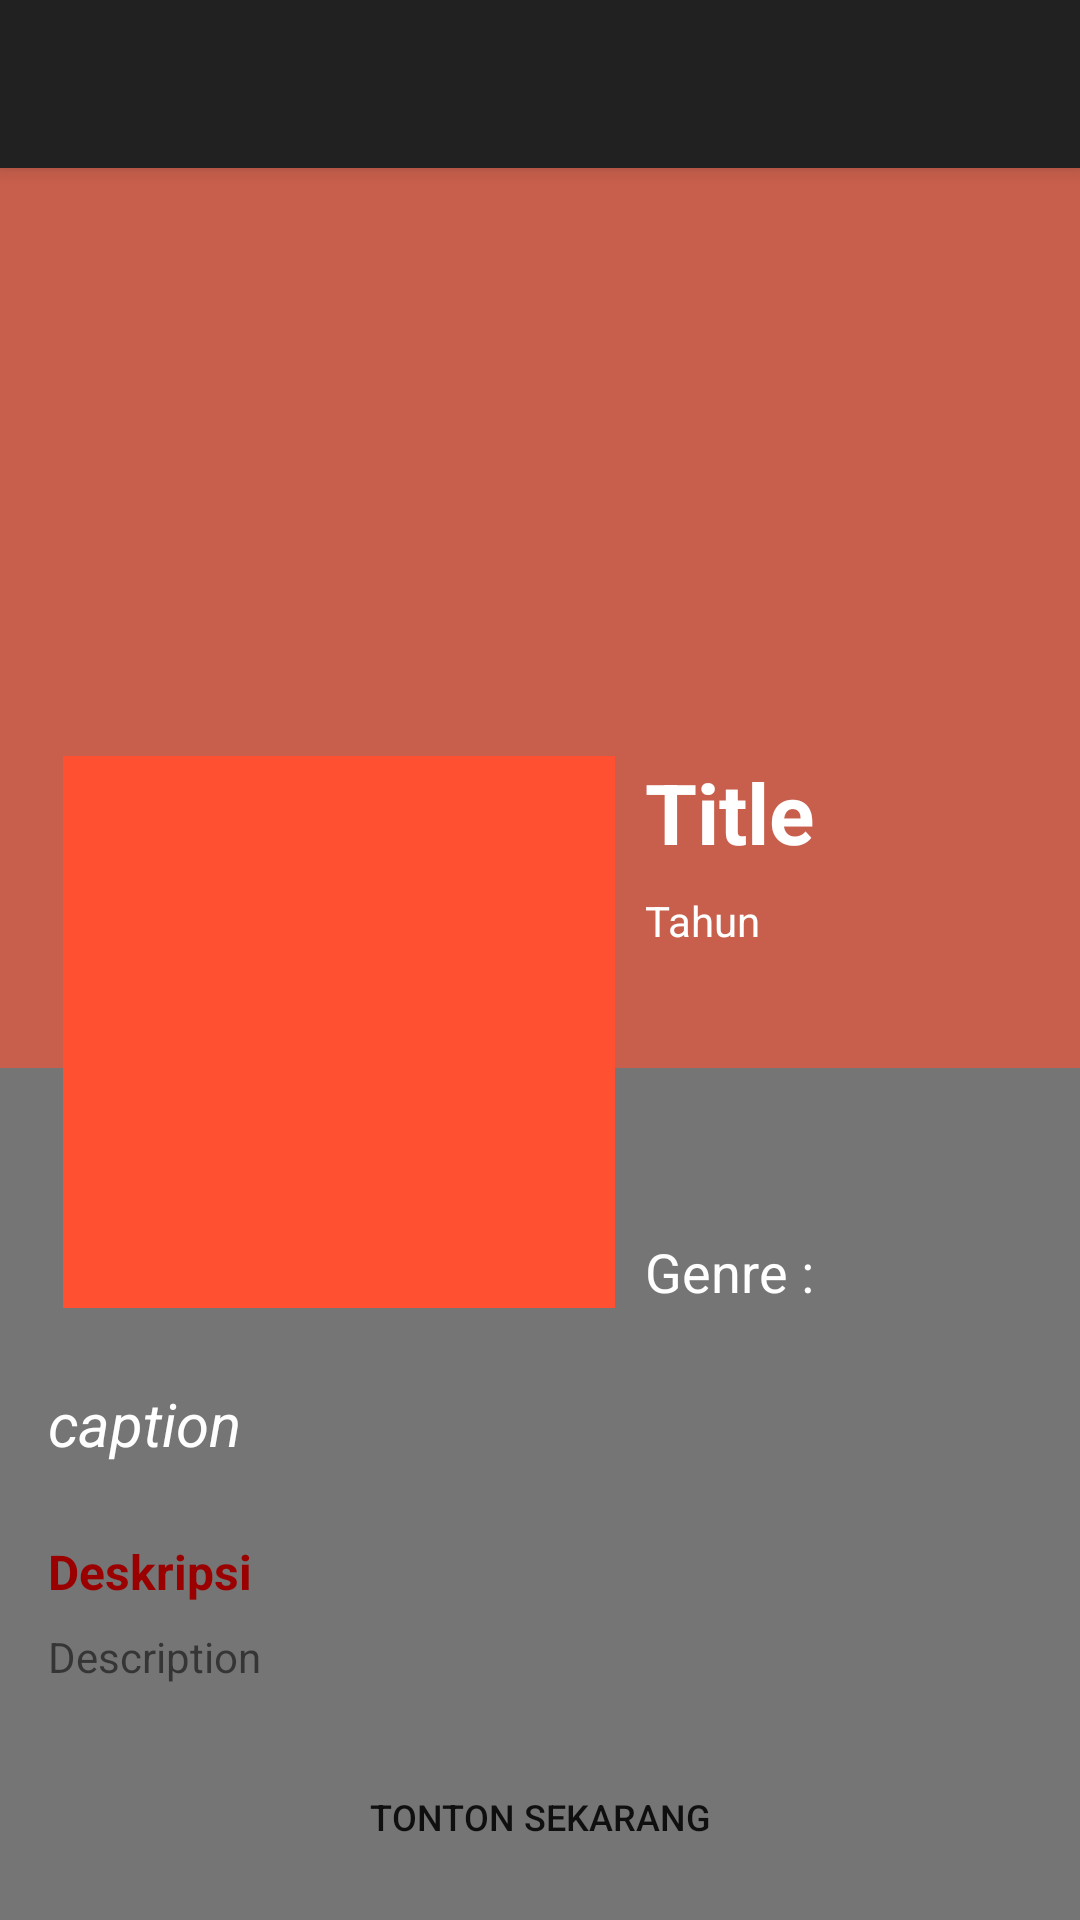

Here is an Android app screen rendered from its layout file. Give the layout XML and the strings, colors and styles it references.
<!-- AndroidManifest.xml: activity theme Theme.MyMovieCatalogue.NoActionBar -->
<!-- res/layout/activity_detail_movie.xml -->
<?xml version="1.0" encoding="utf-8"?>
<androidx.coordinatorlayout.widget.CoordinatorLayout xmlns:android="http://schemas.android.com/apk/res/android"
    xmlns:app="http://schemas.android.com/apk/res-auto"
    android:layout_width="match_parent"
    android:layout_height="match_parent">

    <com.google.android.material.appbar.AppBarLayout
        android:layout_width="match_parent"
        android:layout_height="wrap_content"
        android:theme="@style/ThemeOverlay.MaterialComponents.Dark.ActionBar">

        <androidx.appcompat.widget.Toolbar
            android:id="@+id/toolbar"
            android:layout_width="match_parent"
            android:layout_height="?attr/actionBarSize"
            android:background="?attr/colorPrimary"
            app:popupTheme="@style/ThemeOverlay.MaterialComponents.Light" />

    </com.google.android.material.appbar.AppBarLayout>

    <androidx.core.widget.NestedScrollView
        android:layout_width="match_parent"
        android:layout_height="match_parent"
        android:background="#757575"
        android:paddingBottom="10dp"
        app:layout_behavior="@string/appbar_scrolling_view_behavior">
        <include android:id="@+id/detail_content"
            layout="@layout/content_detail" />
    </androidx.core.widget.NestedScrollView>

</androidx.coordinatorlayout.widget.CoordinatorLayout>
<!-- res/layout/content_detail.xml (included above) -->
<?xml version="1.0" encoding="utf-8"?>
<androidx.constraintlayout.widget.ConstraintLayout xmlns:android="http://schemas.android.com/apk/res/android"
    xmlns:app="http://schemas.android.com/apk/res-auto"
    xmlns:tools="http://schemas.android.com/tools"
    android:layout_width="match_parent"
    android:layout_height="match_parent"
    android:clipToPadding="false"
    android:descendantFocusability="blocksDescendants">

    <ImageView
        android:id="@+id/image_bgposter"
        android:layout_width="match_parent"
        android:layout_height="300dp"
        android:adjustViewBounds="true"
        android:alpha="0.6"
        android:scaleType="fitXY"
        android:src="@color/teal_200"
        app:layout_constraintEnd_toEndOf="parent"
        app:layout_constraintStart_toStartOf="parent"
        app:layout_constraintTop_toTopOf="parent"
        tools:ignore="ContentDescription" />

    <ImageView
        android:id="@+id/image_poster"
        android:layout_width="200dp"
        android:layout_height="wrap_content"
        android:layout_marginTop="196dp"
        android:adjustViewBounds="true"
        android:layout_marginStart="5dp"
        android:paddingStart="16dp"
        android:src="@color/teal_200"
        app:layout_constraintStart_toStartOf="parent"
        app:layout_constraintTop_toTopOf="parent"
        tools:ignore="ContentDescription" />

    <TextView
        android:id="@+id/text_title"
        android:layout_width="0dp"
        android:layout_height="wrap_content"
        android:layout_marginStart="10dp"
        android:adjustViewBounds="true"
        android:paddingEnd="16dp"
        android:textColor="@color/white"
        android:textSize="28sp"
        android:textStyle="bold"
        app:layout_constraintEnd_toEndOf="parent"
        app:layout_constraintHorizontal_bias="1.0"
        app:layout_constraintStart_toEndOf="@+id/image_poster"
        app:layout_constraintTop_toTopOf="@+id/image_poster"
        tools:text="@string/title" />

    <TextView
        android:id="@+id/text_tahun"
        android:layout_width="0dp"
        android:layout_height="wrap_content"
        android:layout_marginTop="8dp"
        android:adjustViewBounds="true"
        android:textColor="@color/white"
        android:paddingEnd="16dp"
        android:textSize="14sp"
        app:layout_constraintEnd_toEndOf="@+id/text_title"
        app:layout_constraintStart_toStartOf="@+id/text_title"
        app:layout_constraintTop_toBottomOf="@+id/text_title"
        tools:text="@string/tahun" />

    <TextView
        android:id="@+id/text_genre"
        android:layout_width="0dp"
        android:layout_height="wrap_content"
        android:layout_marginTop="15dp"
        android:gravity="start"
        android:paddingEnd="16dp"
        android:textColor="@color/white"
        android:textSize="18sp"
        app:layout_constraintBottom_toBottomOf="@+id/image_poster"
        app:layout_constraintEnd_toEndOf="parent"
        app:layout_constraintHorizontal_bias="0.0"
        app:layout_constraintStart_toStartOf="@+id/text_tahun"
        tools:text="@string/genre" />

    <TextView
        android:id="@+id/text_capt"
        android:layout_width="0dp"
        android:layout_height="wrap_content"
        android:paddingHorizontal="16dp"
        android:textColor="@color/white"
        android:layout_marginTop="25dp"
        android:textSize="20sp"
        android:textStyle="italic"
        app:layout_constraintEnd_toEndOf="parent"
        app:layout_constraintHorizontal_bias="0"
        app:layout_constraintStart_toStartOf="parent"
        app:layout_constraintTop_toBottomOf="@+id/image_poster"
        tools:text="@string/caption" />

    <TextView
        android:id="@+id/text_desc"
        android:layout_width="wrap_content"
        android:layout_height="wrap_content"
        android:text="@string/description_course"
        android:textColor="@color/teal_700"
        android:paddingHorizontal="16dp"
        android:textSize="16sp"
        android:textStyle="bold"
        android:layout_marginTop="25dp"
        app:layout_constraintEnd_toEndOf="parent"
        app:layout_constraintHorizontal_bias="0"
        app:layout_constraintStart_toStartOf="parent"
        app:layout_constraintTop_toBottomOf="@+id/text_capt" />

    <TextView
        android:id="@+id/text_description"
        android:layout_width="0dp"
        android:layout_height="wrap_content"
        android:layout_marginTop="8dp"
        android:textSize="14sp"
        android:paddingHorizontal="16dp"
        app:layout_constraintEnd_toEndOf="parent"
        app:layout_constraintHorizontal_bias="0"
        app:layout_constraintStart_toStartOf="parent"
        app:layout_constraintTop_toBottomOf="@+id/text_desc"
        tools:text="@string/description" />

    <Button
        android:id="@+id/btn_tonton"
        android:layout_width="match_parent"
        android:layout_height="wrap_content"
        android:layout_marginTop="20dp"
        android:layout_marginHorizontal="16dp"
        android:background="@drawable/bg_button"
        android:text="@string/tonton_sekarang"
        android:textSize="12sp"
        android:enabled="true"
        app:layout_constraintStart_toStartOf="@+id/text_description"
        app:layout_constraintTop_toBottomOf="@+id/text_description" />

    <ProgressBar
        android:id="@+id/progress_bar"
        style="?android:attr/progressBarStyle"
        android:layout_width="wrap_content"
        android:layout_height="wrap_content"
        android:layout_marginStart="8dp"
        android:layout_marginTop="8dp"
        android:visibility="gone"
        app:layout_constraintBottom_toBottomOf="@+id/image_poster"
        app:layout_constraintEnd_toEndOf="@+id/image_poster"
        app:layout_constraintStart_toStartOf="@+id/image_poster"
        app:layout_constraintTop_toTopOf="@+id/image_poster"
        tools:visibility="visible" />
</androidx.constraintlayout.widget.ConstraintLayout>
<!-- resources referenced by this layout -->
<resources>
  <color name="teal_200">#ff5131</color>
  <color name="teal_700">#9b0000</color>
  <color name="white">#FFFFFFFF</color>
  <string name="caption">caption</string>
  <string name="description">Description</string>
  <string name="description_course">Deskripsi</string>
  <string name="genre">Genre : </string>
  <string name="tahun">Tahun</string>
  <string name="title">Title</string>
  <string name="tonton_sekarang">TONTON SEKARANG</string>
  <style name="Theme.MyMovieCatalogue.NoActionBar">
          <item name="windowActionBar">false</item>
          <item name="windowNoTitle">true</item>
      </style>
</resources>
